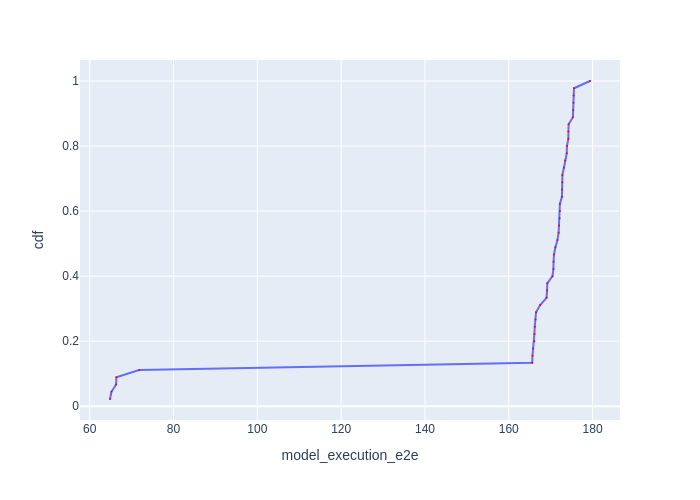

The table this chart was drawn from, first rows:
Batch Id, model_execution_e2e, cdf
35, 64.84, 0.02222
26, 65.19, 0.04444
44, 66.28, 0.06667
17, 66.37, 0.08889
8, 71.78, 0.1111
18, 165.6, 0.1333
9, 165.7, 0.1556
27, 165.8, 0.1778
37, 166.1, 0.2
36, 166.1, 0.2222
28, 166.2, 0.2444
10, 166.4, 0.2667
19, 166.5, 0.2889
1, 167.5, 0.3111
29, 169, 0.3333
20, 169.1, 0.3556
11, 169.2, 0.3778
38, 170.4, 0.4
30, 170.6, 0.4222
12, 170.7, 0.4444
21, 170.8, 0.4667
39, 171.1, 0.4889
4, 171.6, 0.5111
2, 171.9, 0.5333
13, 172, 0.5556
31, 172.1, 0.5778
22, 172.2, 0.6
3, 172.2, 0.6222
40, 172.7, 0.6444
14, 172.7, 0.6667
23, 172.8, 0.6889
5, 172.8, 0.7111
32, 173.2, 0.7333
41, 173.4, 0.7556
6, 173.8, 0.7778
15, 173.9, 0.8
24, 174.2, 0.8222
33, 174.2, 0.8444
42, 174.3, 0.8667
7, 175.3, 0.8889
25, 175.4, 0.9111
34, 175.4, 0.9333
43, 175.4, 0.9556
16, 175.6, 0.9778
0, 179.4, 1.0
